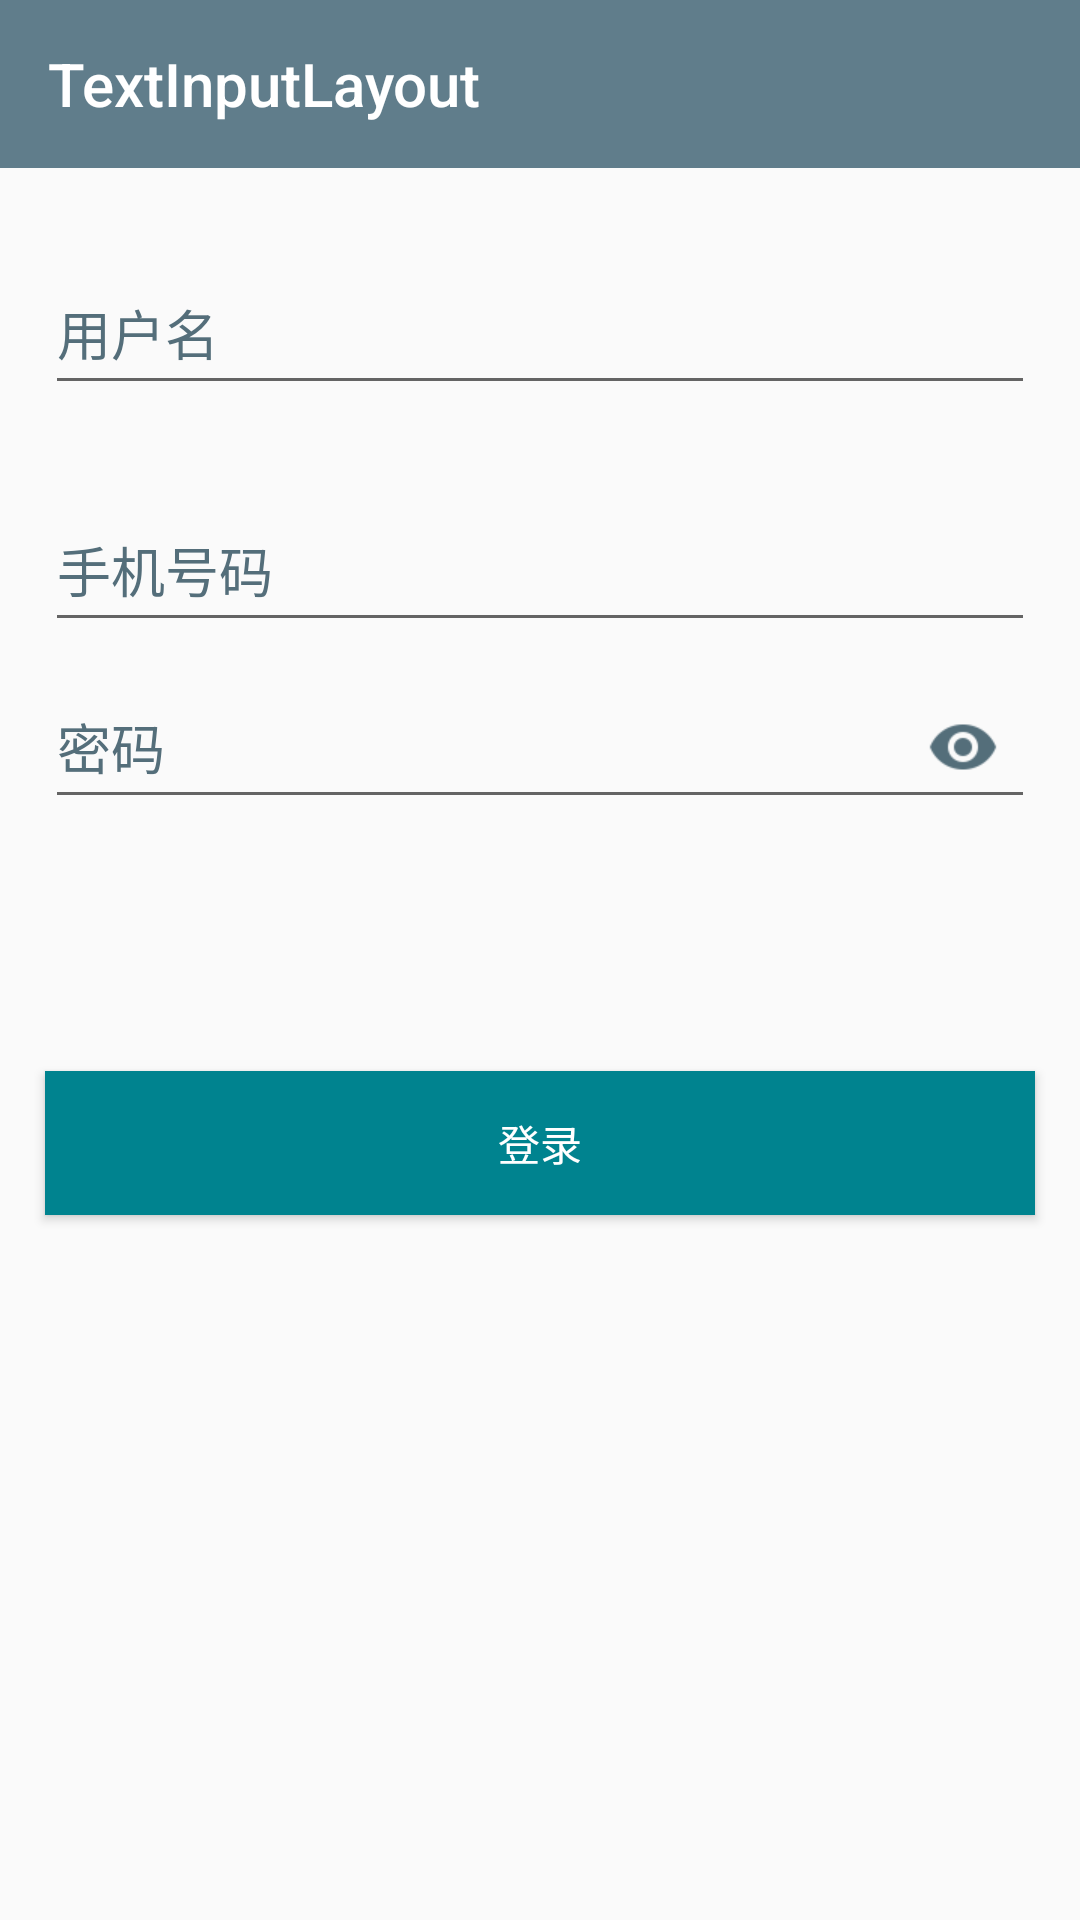

Layout XML and referenced resources for this Android screen:
<!-- AndroidManifest.xml: application theme AppTheme -->
<!-- res/layout/text_input_layout_ac.xml -->
<?xml version="1.0" encoding="utf-8"?>
<LinearLayout xmlns:android="http://schemas.android.com/apk/res/android"
              xmlns:app="http://schemas.android.com/apk/res-auto"
              android:orientation="vertical"
              android:layout_width="match_parent"
              android:layout_height="match_parent"

    >
    <android.support.v7.widget.Toolbar
        android:id="@+id/toolbar"
        android:layout_width="match_parent"
        android:layout_height="?attr/actionBarSize"
        app:navigationIcon="@mipmap/navigation_back_white"
        android:background="@color/colorPrimary"
        app:title="TextInputLayout"
        app:titleTextColor="@color/white"
        />
    <android.support.design.widget.TextInputLayout
        android:id="@+id/text_input_layout_user"
        android:layout_width="match_parent"
        android:layout_height="wrap_content"
        android:layout_marginTop="20dp"
        android:paddingLeft="15dp"
        android:paddingRight="15dp"
        app:counterOverflowTextAppearance="@style/TextOverCount"
        android:textColorHint="@color/colorHint"
        >
         <EditText
             android:id="@+id/text_input_user"
             android:layout_width="match_parent"
             android:layout_height="48dp"
             android:hint="用户名"
             android:inputType="text"
             android:textColor="@color/black"
             />

    </android.support.design.widget.TextInputLayout>
    <android.support.design.widget.TextInputLayout
        android:id="@+id/text_input_layout_phone"
        android:layout_width="match_parent"
        android:layout_height="wrap_content"
        android:layout_marginTop="20dp"
        android:paddingLeft="15dp"
        android:paddingRight="15dp"

        android:scrollbarAlwaysDrawHorizontalTrack="true"
        android:textColorHint="@color/colorHint"
        >
        <EditText
            android:id="@+id/text_input_phone"
            android:layout_width="match_parent"
            android:layout_height="48dp"
            android:hint="手机号码"
            android:inputType="number"
            android:textColor="@color/black"
            />

    </android.support.design.widget.TextInputLayout>
    <android.support.design.widget.TextInputLayout
        android:id="@+id/text_input_layout_password"
        android:layout_width="match_parent"
        android:layout_height="wrap_content"
        android:paddingLeft="15dp"
        android:paddingRight="15dp"
        android:textColorHint="@color/colorHint"
        app:passwordToggleEnabled="true"
        app:passwordToggleTint="@color/colorHint"
        app:passwordToggleDrawable="@drawable/ic_eye_grey_24dp"
        >

        <android.support.design.widget.TextInputEditText
            android:id="@+id/text_input_password"
            android:layout_width="match_parent"
            android:layout_height="48dp"
            android:hint="密码"
            android:textColor="@color/black"
            android:inputType="textPassword"
            android:singleLine="true"
            />
    </android.support.design.widget.TextInputLayout>

    <Button
        android:id="@+id/button"
        android:layout_width="match_parent"
        android:layout_height="wrap_content"
        android:layout_marginRight="15dp"
        android:layout_marginLeft="15dp"
        android:layout_marginTop="84dp"
        android:background="@color/buttoncolor"
        android:text="登录"
        android:textColor="@color/textColor" />
</LinearLayout>
<!-- resources referenced by this layout -->
<resources>
  <color name="black">#000000</color>
  <color name="buttoncolor">#00838F</color>
  <color name="colorHint">#546E7A</color>
  <color name="colorPrimary">#607d8b</color>
  <color name="textColor">#ffffff</color>
  <color name="white">#FFFFFF</color>
  <!-- drawable ic_eye_grey_24dp: png bitmap (drawable-xhdpi, 582 bytes) -->
  <style name="TextOverCount" parent="Base.TextAppearance.AppCompat.Light.Widget.PopupMenu.Small">
        <item name="android:textColor">@android:color/holo_green_light</item>
        <item name="android:textSize">20sp</item>
      </style>
  <style name="AppTheme" parent="Theme.AppCompat.Light.DarkActionBar">
          
          <item name="colorPrimary">@color/colorPrimary</item>
          <item name="colorPrimaryDark">@color/colorPrimaryDark</item>
          <item name="colorAccent">@color/colorAccent</item>
      </style>
  <color name="colorPrimaryDark">#78909c</color>
  <color name="colorAccent">#FF4081</color>
</resources>
